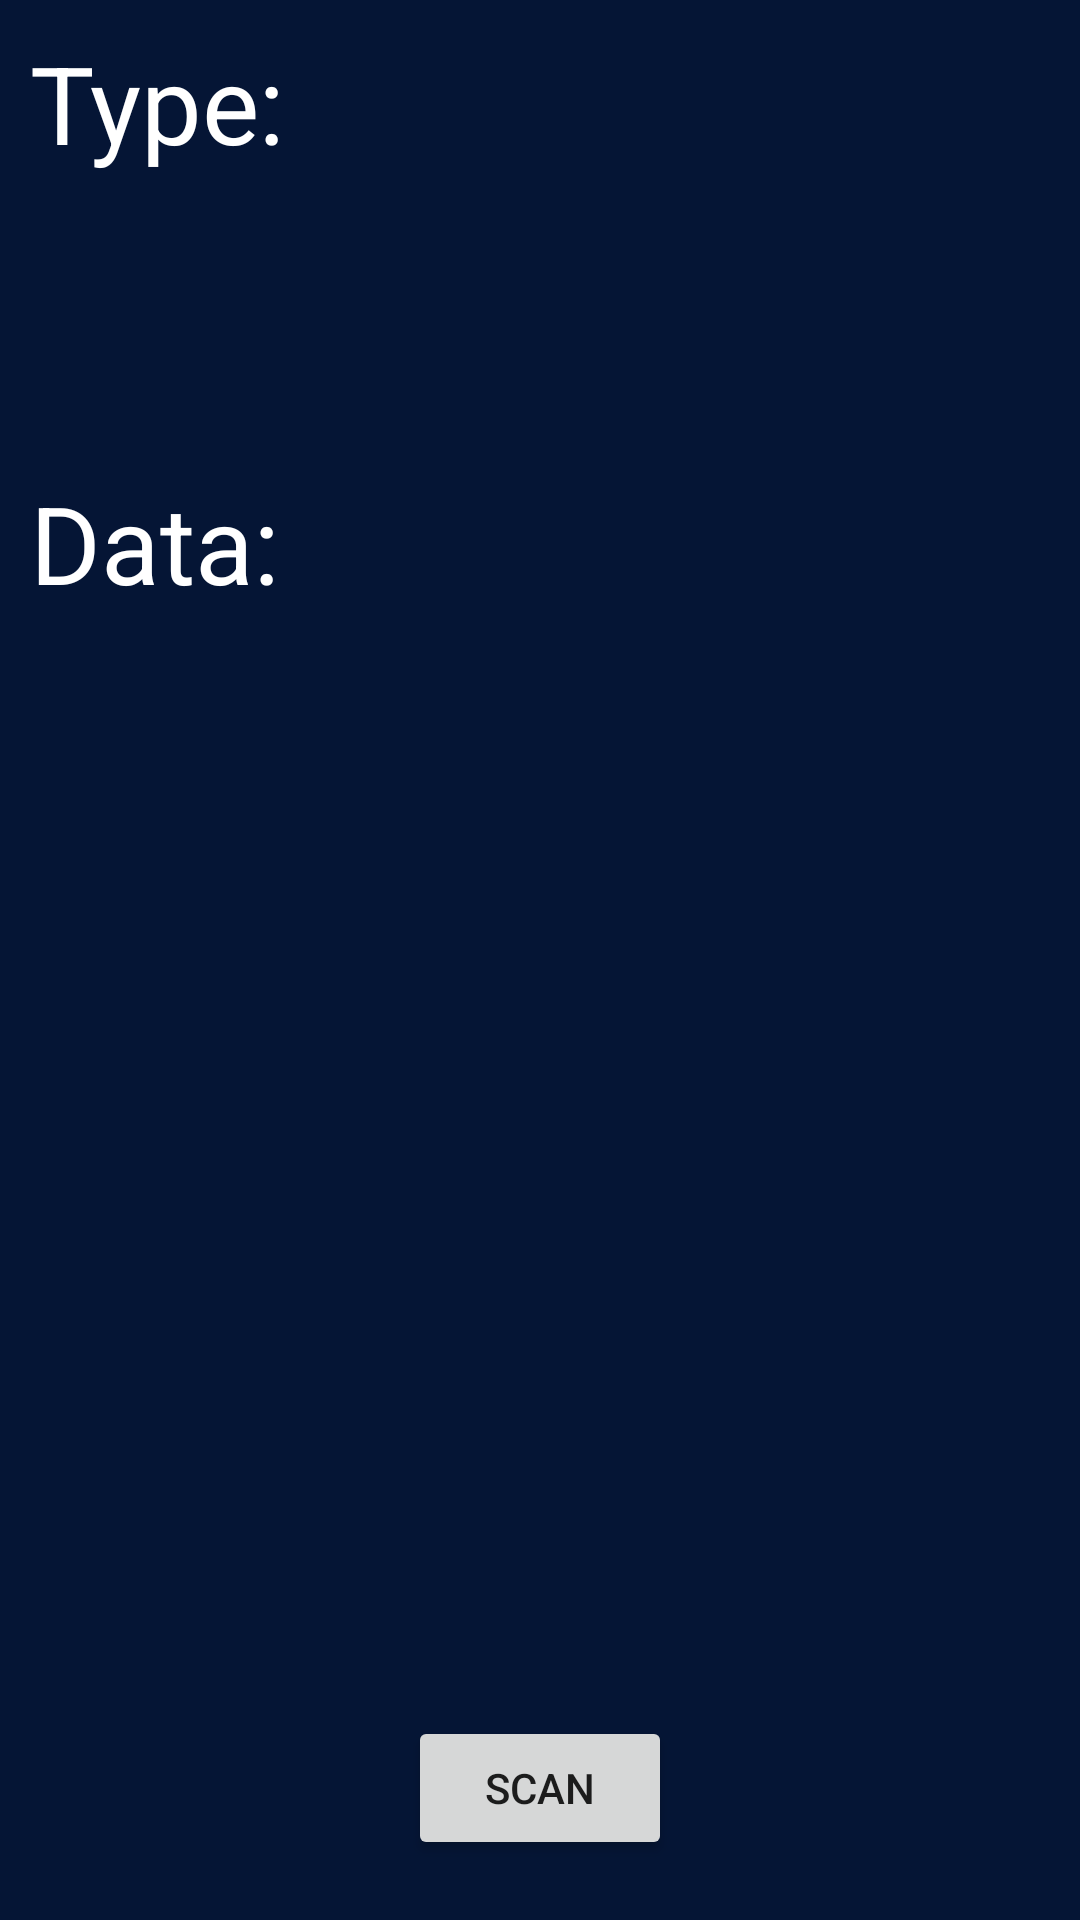

Reconstruct the res/layout file that produces this screen, plus the resources it refers to.
<!-- AndroidManifest.xml: application theme Theme.CRBN -->
<!-- res/layout/activity_qr.xml -->
<?xml version="1.0" encoding="utf-8"?>
<androidx.constraintlayout.widget.ConstraintLayout
    xmlns:android="http://schemas.android.com/apk/res/android"
    xmlns:app="http://schemas.android.com/apk/res-auto"
    xmlns:tools="http://schemas.android.com/tools"
    android:layout_width="match_parent"
    android:layout_height="match_parent"
    android:background="@color/bg"
    tools:context=".activity.QRScannerActivity">
    
    
    <TextView
        android:id="@+id/typeHolder"
        android:layout_width="match_parent"
        android:layout_height="wrap_content"
        android:layout_margin="10dp"
        android:text="Type:"
        android:textColor="#fff"
        android:textSize="36sp"
        app:layout_constraintEnd_toEndOf="parent"
        app:layout_constraintStart_toStartOf="parent"
        app:layout_constraintTop_toTopOf="parent" />
    
    <TextView
        android:id="@+id/typeTV"
        android:layout_width="match_parent"
        android:layout_height="wrap_content"
        android:layout_margin="10dp"
        android:textColor="#fff"
        android:textSize="36sp"
        app:layout_constraintEnd_toEndOf="parent"
        app:layout_constraintStart_toStartOf="parent"
        app:layout_constraintTop_toBottomOf="@id/typeHolder"
        tools:text="QR" />
    
    <TextView
        android:id="@+id/dataHolder"
        android:layout_width="match_parent"
        android:layout_height="wrap_content"
        android:layout_marginStart="10dp"
        android:layout_marginTop="40dp"
        android:layout_marginEnd="10dp"
        android:layout_marginBottom="10dp"
        android:text="Data:"
        android:textColor="#fff"
        android:textSize="36sp"
        app:layout_constraintEnd_toEndOf="parent"
        app:layout_constraintStart_toStartOf="parent"
        app:layout_constraintTop_toBottomOf="@id/typeTV" />
    
    <TextView
        android:id="@+id/dataTV"
        android:layout_width="match_parent"
        android:layout_height="wrap_content"
        android:layout_margin="10dp"
        android:textColor="#fff"
        android:textSize="36sp"
        app:layout_constraintEnd_toEndOf="parent"
        app:layout_constraintStart_toStartOf="parent"
        app:layout_constraintTop_toBottomOf="@id/dataHolder"
        tools:text="QR" />
    
    
    <Button
        android:id="@+id/scanBT"
        android:layout_width="wrap_content"
        android:layout_height="wrap_content"
        android:layout_margin="20dp"
        android:text="Scan"
        app:layout_constraintBottom_toBottomOf="parent"
        app:layout_constraintEnd_toEndOf="parent"
        app:layout_constraintStart_toStartOf="parent" />


</androidx.constraintlayout.widget.ConstraintLayout>
<!-- resources referenced by this layout -->
<resources>
  <color name="bg">#051535</color>
  <style name="Theme.CRBN" parent="Theme.MaterialComponents.DayNight.NoActionBar">
          
          <item name="colorPrimary">@color/purple_500</item>
          <item name="colorPrimaryVariant">@color/purple_700</item>
          <item name="colorOnPrimary">@color/white</item>
          
          <item name="colorSecondary">@color/teal_200</item>
          <item name="colorSecondaryVariant">@color/teal_700</item>
          <item name="colorOnSecondary">@color/black</item>
          
          <item name="android:statusBarColor" tools:targetApi="l">?attr/colorPrimaryVariant</item>
          
      </style>
  <color name="purple_500">#FF6200EE</color>
  <color name="purple_700">#FF3700B3</color>
  <color name="white">#FFFFFFFF</color>
  <color name="teal_200">#FF03DAC5</color>
  <color name="teal_700">#FF018786</color>
  <color name="black">#FF000000</color>
</resources>
